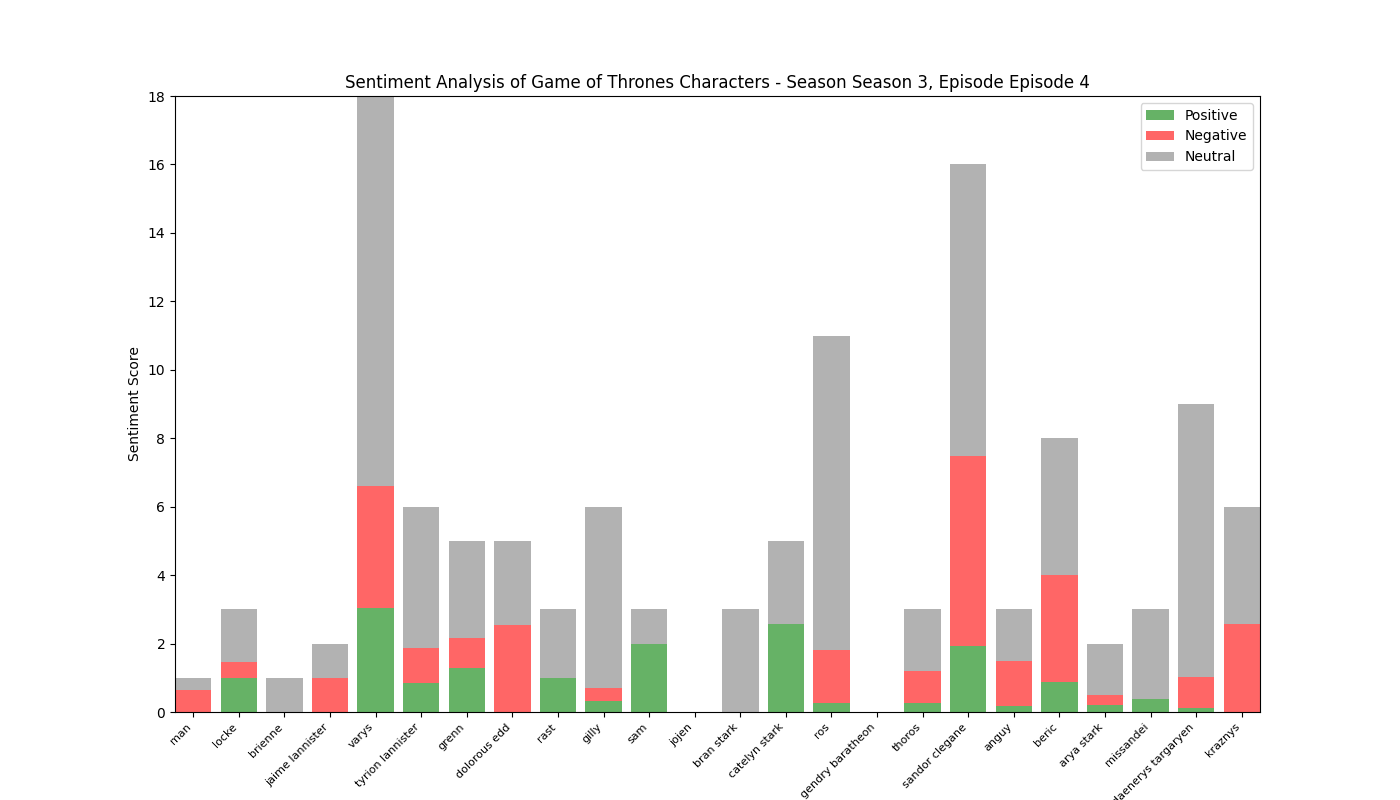

Data behind this chart, as committed beside it:
, Positive, Negative, Neutral, Compound
man, 0.0, 0.636, 0.364, -0.5423
locke, 1.0, 0.474, 1.526, 0.092
brienne, 0.0, 0.0, 1.0, 0.0
jaime lannister, 0.0, 1.0, 1.0, -0.5994
varys, 3.053, 3.558, 11.39, -1.405
tyrion lannister, 0.861, 1.005, 4.134, -0.5776
grenn, 1.284, 0.882, 2.834, 0.188
dolorous edd, 0.0, 2.545, 2.455, -2.006
rast, 1.005, 0.0, 1.995, 1.244
gilly, 0.333, 0.354, 5.312, -0.0516
sam, 2.0, 0.0, 1.0, 1.199
jojen, 0.0, 0.0, 0.0, 0.0
bran stark, 0.0, 0.0, 3.0, 0.0
catelyn stark, 2.57, 0.0, 2.43, 1.737
ros, 0.268, 1.535, 9.197, -0.1249
gendry baratheon, 0.0, 0.0, 0.0, 0.0
thoros, 0.262, 0.943, 1.796, -1.384
sandor clegane, 1.94, 5.535, 8.525, -4.782
anguy, 0.161, 1.337, 1.503, -1.39
beric, 0.879, 3.132, 3.988, -2.505
arya stark, 0.205, 0.282, 1.513, -0.296
missandei, 0.367, 0.0, 2.633, 0.7003
daenerys targaryen, 0.113, 0.915, 7.972, -1.322
kraznys, 0.0, 2.584, 3.416, -2.116
